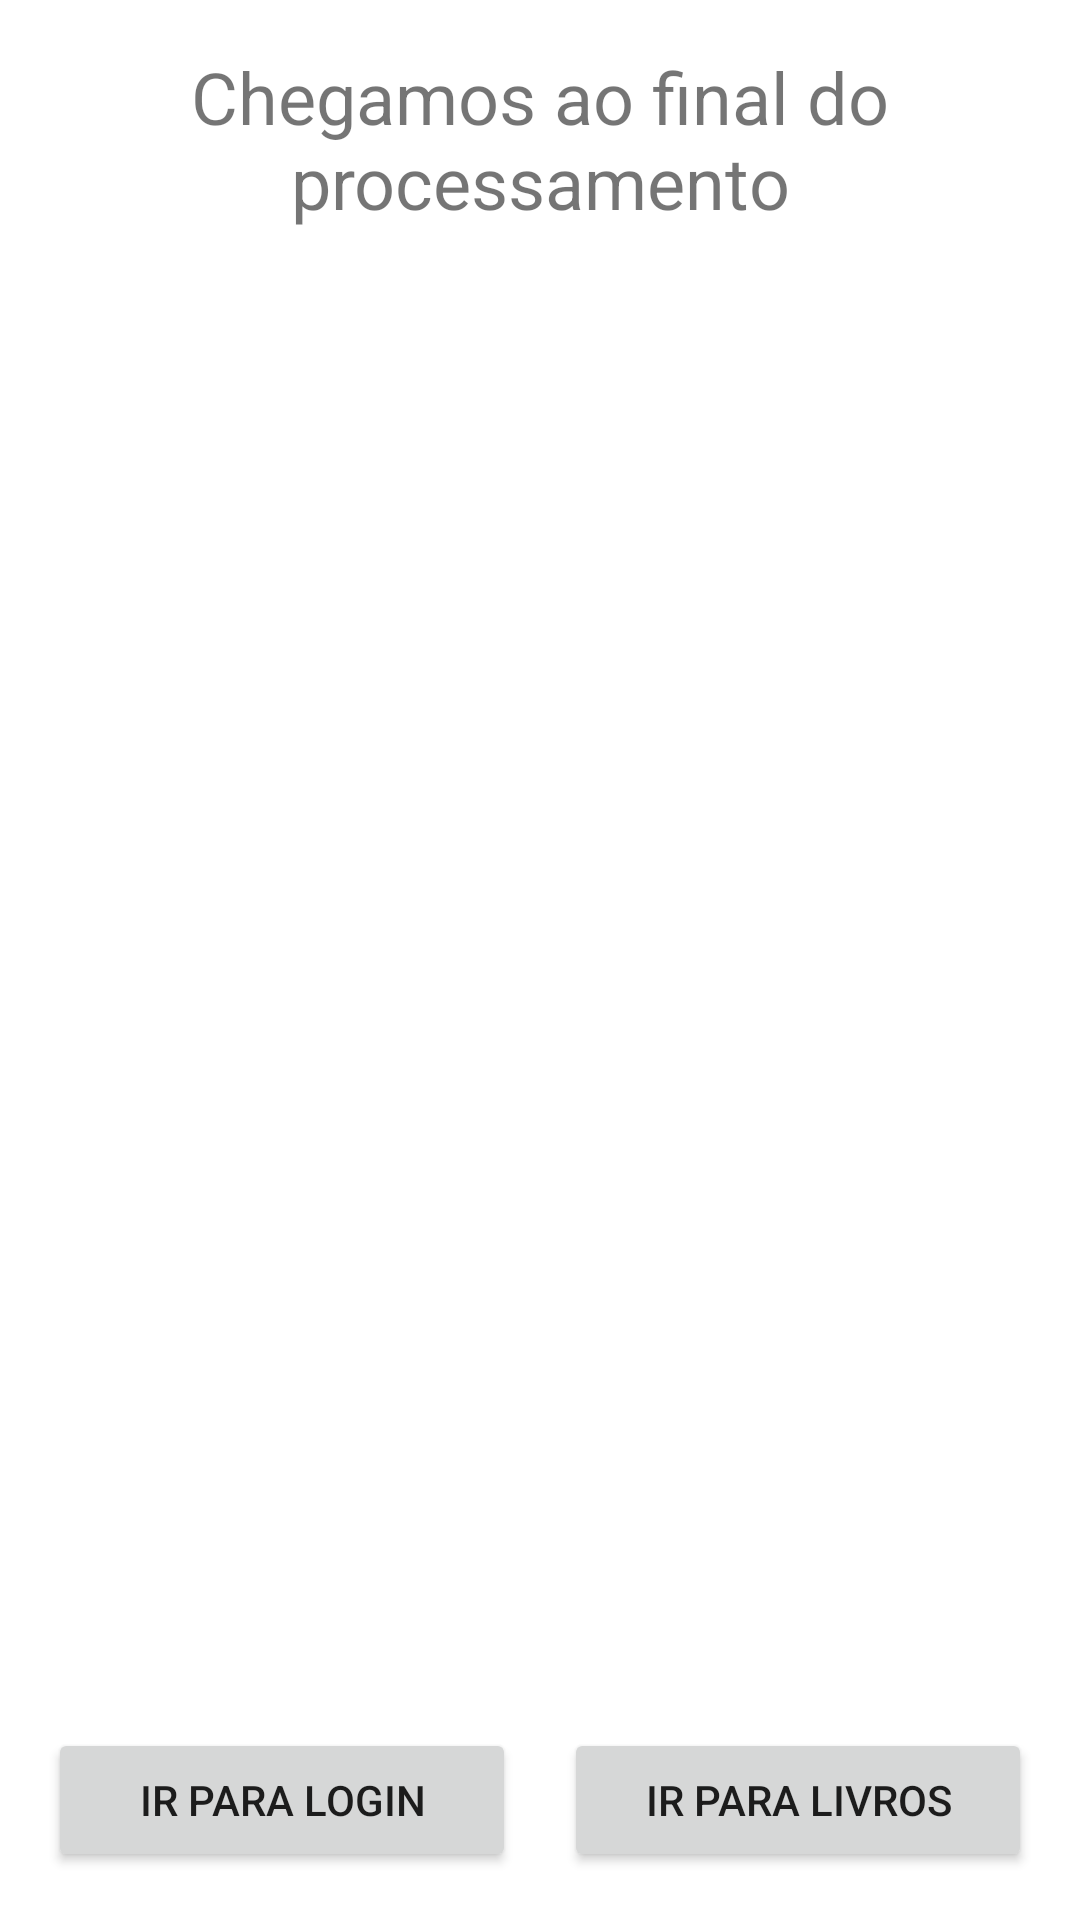

This screen was rendered from an Android layout file. Write that file and the resources it references.
<!-- AndroidManifest.xml: application theme Theme.Bookbrewclientmobile -->
<!-- res/layout/activity_processing_final.xml -->
<?xml version="1.0" encoding="utf-8"?>

<LinearLayout xmlns:android="http://schemas.android.com/apk/res/android"
    xmlns:app="http://schemas.android.com/apk/res-auto"
    android:layout_width="match_parent"
    android:layout_height="match_parent"
    android:orientation="vertical"
    android:padding="16dp">

    <TextView
        android:layout_width="match_parent"
        android:layout_height="wrap_content"
        android:text="Chegamos ao final do processamento"
        android:textSize="24sp"
        android:gravity="center"
        android:layout_marginBottom="32dp"/>

    <androidx.viewpager2.widget.ViewPager2
        android:id="@+id/viewPager"
        android:layout_width="match_parent"
        android:layout_height="0dp"
        android:layout_weight="1"/>

    <com.google.android.material.tabs.TabLayout
        android:id="@+id/tabLayout"
        android:layout_width="match_parent"
        android:layout_height="wrap_content"/>

    <LinearLayout
        android:layout_width="match_parent"
        android:layout_height="wrap_content"
        android:orientation="horizontal"
        android:layout_marginTop="16dp">

        <Button
            android:id="@+id/loginButton"
            android:layout_width="0dp"
            android:layout_height="wrap_content"
            android:layout_weight="1"
            android:text="Ir para Login"
            android:layout_marginEnd="8dp"/>

        <Button
            android:id="@+id/booksButton"
            android:layout_width="0dp"
            android:layout_height="wrap_content"
            android:layout_weight="1"
            android:text="Ir para Livros"
            android:layout_marginStart="8dp"/>
    </LinearLayout>
</LinearLayout>
<!-- resources referenced by this layout -->
<resources>
  <style name="Theme.Bookbrewclientmobile" parent="Theme.MaterialComponents.DayNight.DarkActionBar">
          
          <item name="colorPrimary">@color/purple_500</item>
          <item name="colorPrimaryVariant">@color/purple_700</item>
          <item name="colorOnPrimary">@color/white</item>
          
          <item name="colorSecondary">@color/teal_200</item>
          <item name="colorSecondaryVariant">@color/teal_700</item>
          <item name="colorOnSecondary">@color/black</item>
          
          <item name="android:statusBarColor">?attr/colorPrimaryVariant</item>
          
      </style>
  <!-- not gathered from this repository: default colours our renderer supplied (Android Studio template values) -->
  <color name="purple_500">#FF6200EE</color>
  <color name="purple_700">#FF3700B3</color>
  <color name="teal_200">#FF03DAC5</color>
  <color name="teal_700">#FF018786</color>
  <color name="black">#FF000000</color>
  <color name="white">#FFFFFFFF</color>
</resources>
